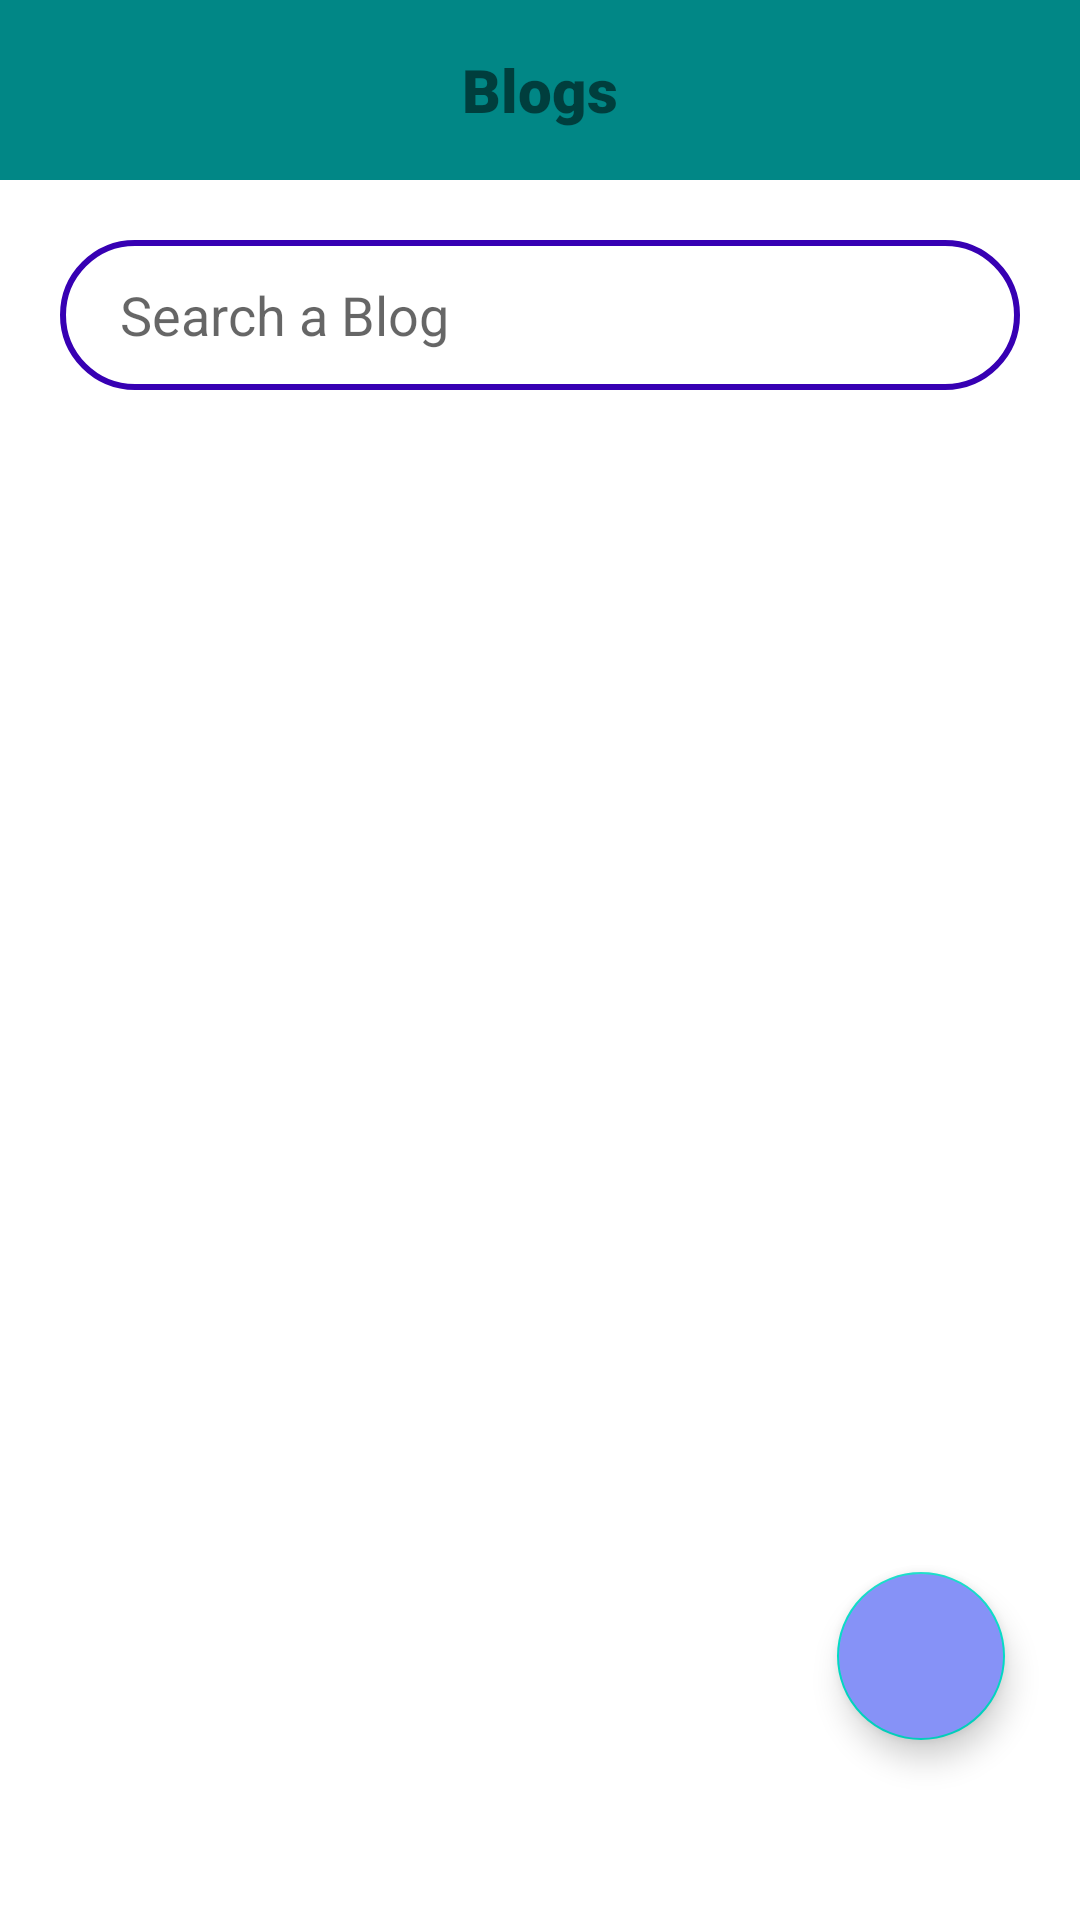

Here is an Android app screen rendered from its layout file. Give the layout XML and the strings, colors and styles it references.
<!-- AndroidManifest.xml: application theme Theme.MyApplication100.NoActionBar -->
<!-- res/layout/activity_blogs_home.xml -->
<RelativeLayout xmlns:android="http://schemas.android.com/apk/res/android"
    xmlns:app="http://schemas.android.com/apk/res-auto"
    xmlns:tools="http://schemas.android.com/tools"
    android:id="@+id/main"
    android:layout_width="match_parent"
    android:layout_height="match_parent"
    tools:context=".Blogs_Home">

    

    
    <androidx.appcompat.widget.Toolbar
        android:layout_width="match_parent"
        android:layout_height="60dp"
        android:background="@color/teal_700">

        <TextView
            android:fontFamily="sans-serif-black"
            android:layout_width="wrap_content"
            android:layout_height="wrap_content"
            android:gravity="center"
            android:text="Blogs"
            android:textSize="20sp"
            android:layout_gravity="center"
            android:textStyle="bold" />
    </androidx.appcompat.widget.Toolbar>

    <EditText
        android:id="@+id/inputsearch"
        android:layout_width="match_parent"
        android:layout_height="50dp"
        android:layout_marginTop="80dp"
        android:layout_marginLeft="20dp"
        android:layout_marginRight="20dp"
        android:layout_marginBottom="20dp"
        android:background="@drawable/input_search"
        android:drawableRight="@drawable/baseline_search_24"
        android:hint="Search a Blog"
        android:paddingLeft="20dp"
        android:paddingTop="8dp"
        android:paddingRight="10dp"
        android:paddingBottom="8dp" />

    
    <androidx.recyclerview.widget.RecyclerView
        android:id="@+id/recyclerview_blogs"
        android:layout_below="@+id/inputsearch"
        android:layout_width="match_parent"
        android:layout_height="match_parent" />

    
    <com.google.android.material.floatingactionbutton.FloatingActionButton
        android:id="@+id/floatingbutton"
        android:layout_width="wrap_content"
        android:layout_height="wrap_content"
        android:src="@drawable/baseline_add_24"
        android:layout_alignParentBottom="true"
        android:layout_alignParentEnd="true"
        android:layout_marginBottom="60dp"
        android:layout_marginRight="25dp"
        android:backgroundTint="@color/purple" />
</RelativeLayout>
<!-- resources referenced by this layout -->
<resources>
  <color name="purple">#8692f7</color>
  <color name="teal_700">#FF018786</color>
  <!-- drawable input_search (drawable) -->
  <?xml version="1.0" encoding="utf-8"?>
  <shape xmlns:android="http://schemas.android.com/apk/res/android">
  <corners
      android:radius="70dp"/>
      <stroke android:width="2dp"
          android:color="@color/design_default_color_primary_dark"/>
  
          </shape>
  <style name="Theme.MyApplication100.NoActionBar">
          <item name="windowActionBar">false</item>
          <item name="windowNoTitle">true</item>
      </style>
</resources>
